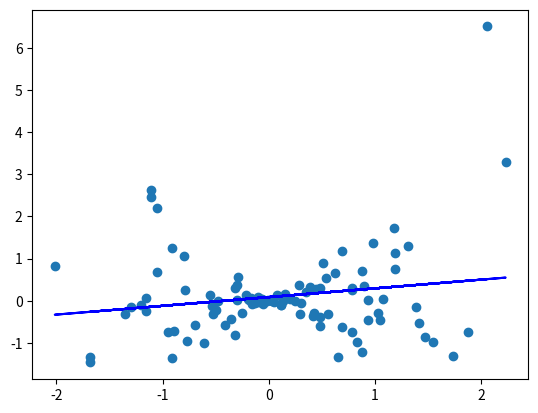

Reproduce this figure in Python.
import matplotlib.pyplot as plt  #import the required libraries
import numpy as np

n = 100
x = np.random.randn(n)  #create a numpy array x with 100 random values taken from a normal distribution
y = x * np.random.randn(n) #create a numpy array y with 100 random values taken from a normal distribution multiplied by respective x values

figure, ax = plt.subplots() # save the output tuple into variables figure and ax
fit = np.polyfit(x, y, deg=1) # fit a polynomial of degree 1 according to the values of x and y arrays and returns an array of coefficients of the polynomial
ax.plot(x, fit[0] * x + fit[1], color='blue') # plot the line with respect to the coefficients returned (something like ax + b)
ax.scatter(x, y) # scatter plot the values in the array x and y

figure.show() # output the resulting figure

#The program tries to find the best fit line that can represent the points(x,y) which are stored in numpy arrays x and y respectively.
#If we increase the degree , we will get a polynomial which can fit the given points in an even better way.
